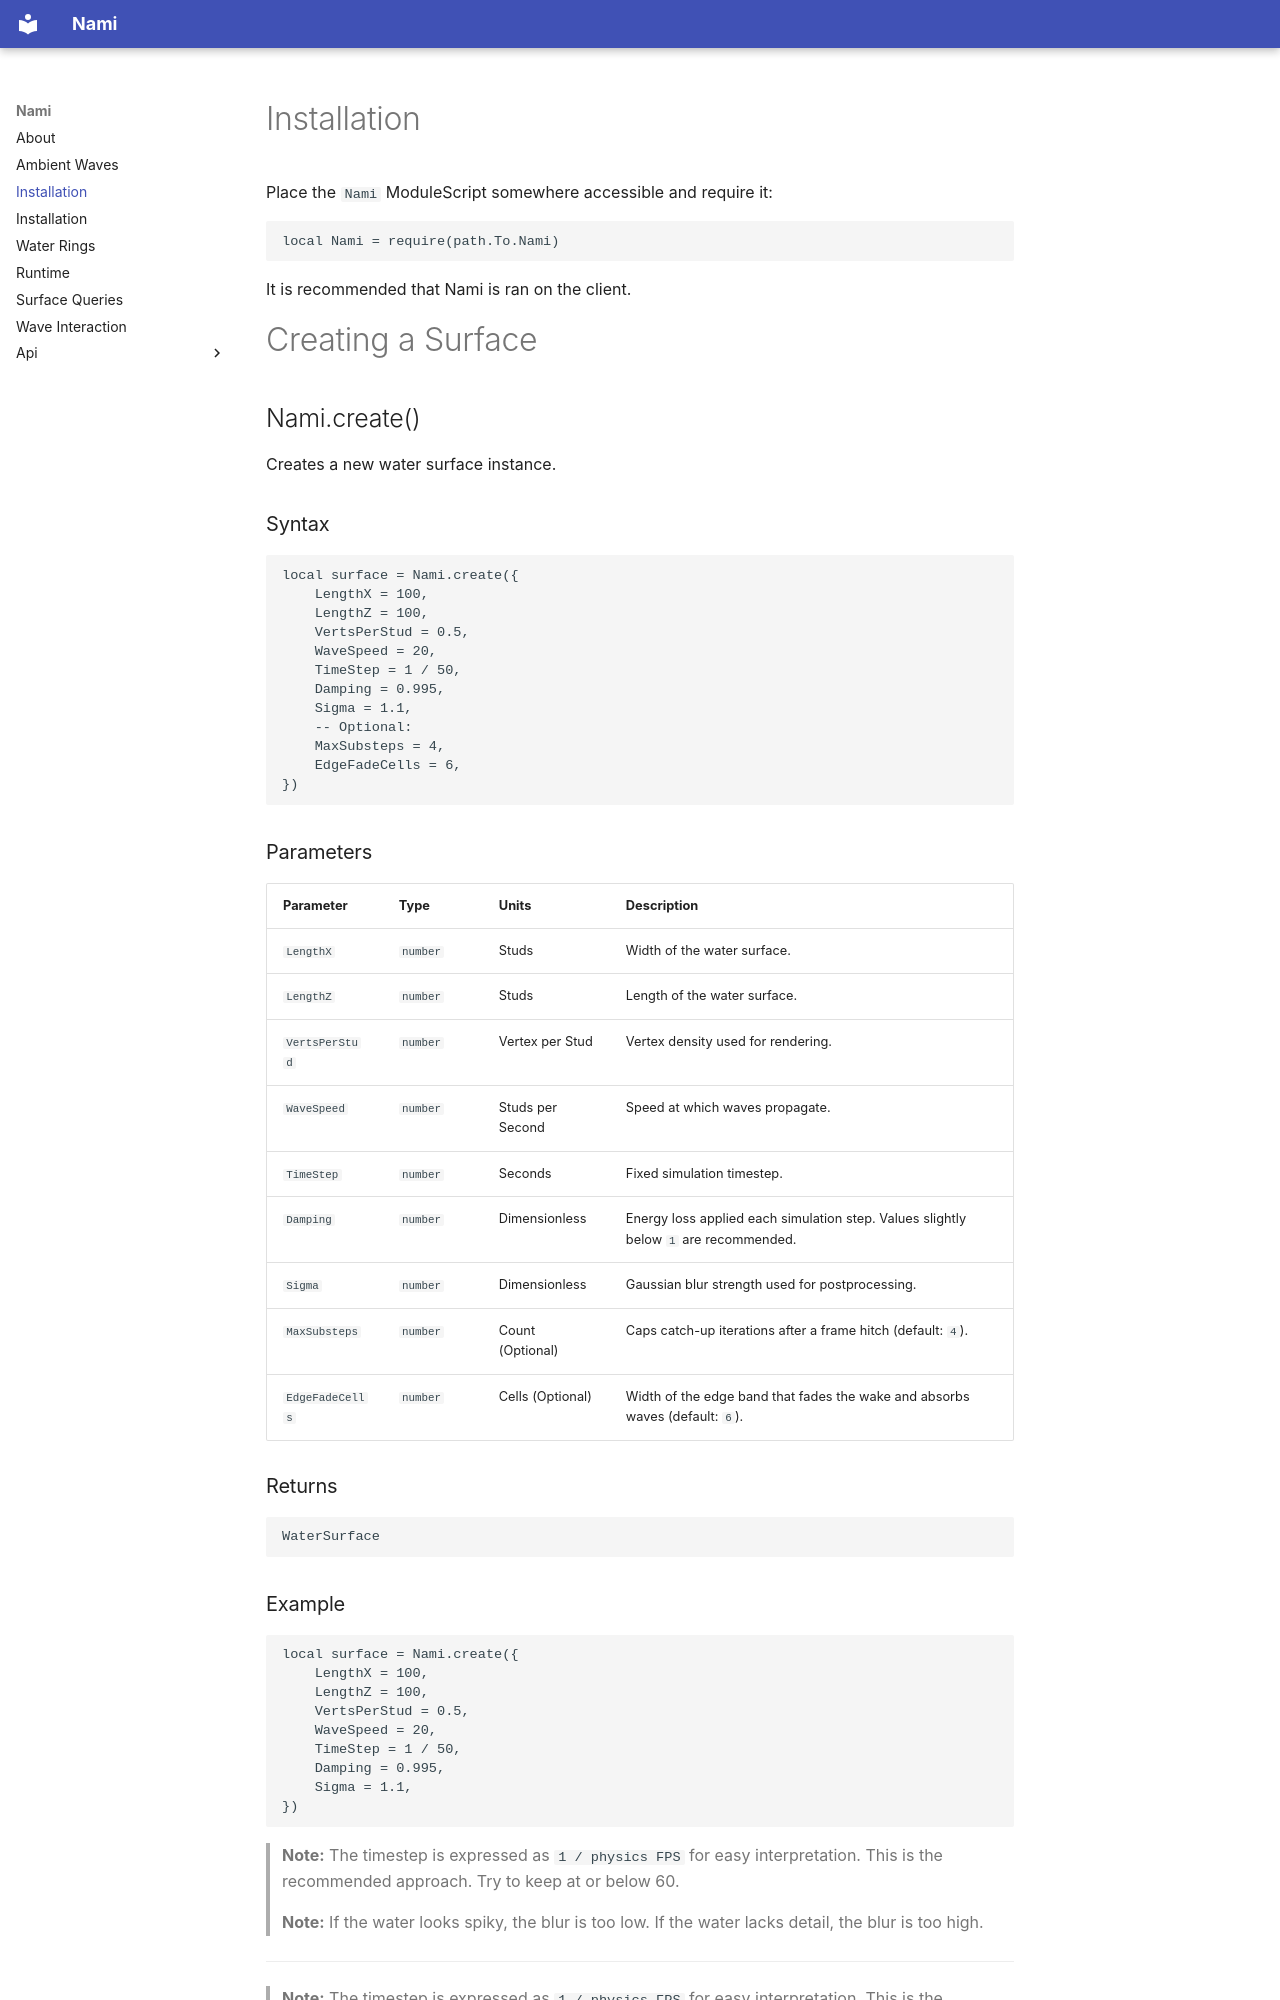

repository: Sawblade-Entertainment/nami · page: Creating/index.html · generator: mkdocs

# Installation

Place the `Nami` ModuleScript somewhere accessible and require it:
```luau
local Nami = require(path.To.Nami)
```
It is recommended that Nami is ran on the client.

# Creating a Surface

## Nami.create()

Creates a new water surface instance.

### Syntax

```luau
local surface = Nami.create({
    LengthX = 100,
    LengthZ = 100,
    VertsPerStud = 0.5,
    WaveSpeed = 20,
    TimeStep = 1 / 50,
    Damping = 0.995,
    Sigma = 1.1,
    -- Optional:
    MaxSubsteps = 4,
    EdgeFadeCells = 6,
})
```

### Parameters

| Parameter | Type | Units | Description |
|------------|--------|--------|-------------|
| `LengthX` | `number` | Studs| Width of the water surface. |
| `LengthZ` | `number` | Studs| Length of the water surface. |
| `VertsPerStud` | `number` |Vertex per Stud | Vertex density used for rendering. |
| `WaveSpeed` | `number` |Studs per Second | Speed at which waves propagate. |
| `TimeStep` | `number` | Seconds| Fixed simulation timestep. |
| `Damping` | `number` |Dimensionless | Energy loss applied each simulation step. Values slightly below `1` are recommended. |
| `Sigma` | `number` |Dimensionless| Gaussian blur strength used for postprocessing. |
| `MaxSubsteps` | `number` |Count (Optional) | Caps catch-up iterations after a frame hitch (default: `4`). |
| `EdgeFadeCells` | `number` |Cells (Optional) | Width of the edge band that fades the wake and absorbs waves (default: `6`). |

### Returns

```luau
WaterSurface
```
